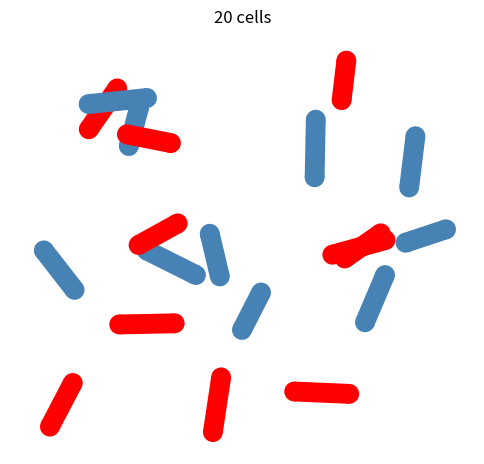
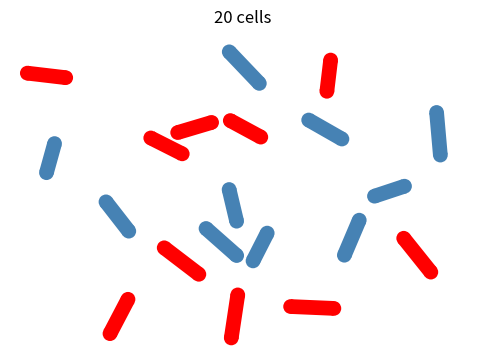
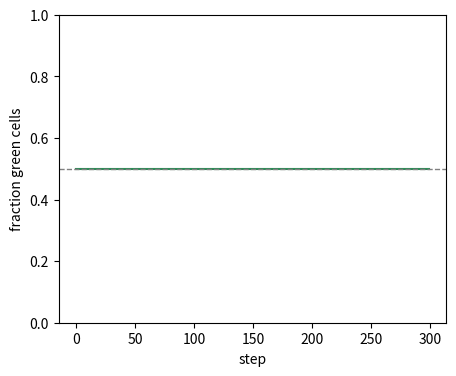

Python code for these plots, in order:
import random
import math
import matplotlib
matplotlib.use("Agg")
import matplotlib.pyplot as plt
from matplotlib.patches import Circle, Polygon


DIAMETER = 1.0         
G = 1.0                 
diffradius = 10.0
growthfact = 2.0
KAPPA = 0.333           
INTERACTION_STRENGTH = 1800.0  
DT = 0.01               
Color = {0:'red', 1:'steelblue'}
tmax = 0.1
nnorm = 20.0

interactions = {
    'neutral': (0.0,0.0),
    'commensalism':(-10,0),
    'amensalism': (10,0.0),
    'mutualism':(-10,-10),
    'competition': (10,10),
    'parasitism':(-10,10)
    }

def division_len():
    l = random.gauss(4.0, 0.3)
    return min(max(l, 3.1), 4.9)

def part_init(n, box_size):
    cells = []
    for i in range(n):
        x = random.uniform(0, box_size)
        y = random.uniform(0, box_size)
        angle = random.uniform(0, 2 * math.pi)
        length = random.uniform(2.0, 3.0)
        species = i % 2
        cells.append([x, y, angle, length, division_len(), species])
    return cells

def capsule(ax, cell, alpha=1):
    x, y, angle, length, species = cell[0], cell[1], cell[2], cell[3], cell[5]
    color = Color[species]
    r = DIAMETER / 2.0
    half = length / 2.0
    dirx, diry = math.cos(angle), math.sin(angle)
    perp_x, perp_y = -diry, dirx

    p1 = (x - half * dirx + r * perp_x, y - half * diry + r * perp_y)
    p2 = (x + half * dirx + r * perp_x, y + half * diry + r * perp_y)
    p3 = (x + half * dirx - r * perp_x, y + half * diry - r * perp_y)
    p4 = (x - half * dirx - r * perp_x, y - half * diry - r * perp_y)
    ax.add_patch(Polygon([p1, p2, p3, p4], closed=True, color=color, alpha=alpha, linewidth=0))

    ax.add_patch(Circle((x - half * dirx, y - half * diry), r, color=color, alpha=alpha, linewidth=0))
    ax.add_patch(Circle((x + half * dirx, y + half * diry), r, color=color, alpha=alpha, linewidth=0))


def distance(p1, p2):
    dx2 = (p1[0] - p2[0])**2
    dy2 = (p1[1] - p2[1])**2
    return math.sqrt(dx2 + dy2)


def find_pairs(particles, max_dist):
    pair = []
    n = len(particles)
    for i in range(n):
        for j in range(i + 1, n):
            if distance(particles[i], particles[j]) < max_dist:
                pair.append((i, j))
    return pair

def endpoints(cell):
    x, y, angle, length = cell[0], cell[1], cell[2], cell[3]
    half = length / 2.0
    dx = math.cos(angle) * half
    dy = math.sin(angle) * half
    return (x - dx, y - dy), (x + dx, y + dy)

def cell_area(cell):
    length = cell[3]
    r = DIAMETER / 2.0
    return DIAMETER * length + math.pi * r ** 2

def closest(p1, q1, p2, q2, eps=1e-9):
    p1x, p1y = p1
    q1x, q1y = q1
    p2x, p2y = p2
    q2x, q2y = q2

    d1x, d1y = q1x - p1x, q1y - p1y
    d2x, d2y = q2x - p2x, q2y - p2y
    rx, ry = p1x - p2x, p1y - p2y

    a = d1x * d1x + d1y * d1y
    e = d2x * d2x + d2y * d2y
    f = d2x * rx + d2y * ry

    if a <= eps and e <= eps:
        return (p1x, p1y), (p2x, p2y), math.hypot(p1x - p2x, p1y - p2y)

    if a <= eps:
        s = 0.0
        t = min(max(f / e, 0.0), 1.0)
    else:
        c = d1x * rx + d1y * ry
        if e <= eps:
            t = 0.0
            s = min(max(-c / a, 0.0), 1.0)
        else:
            b = d1x * d2x + d1y * d2y
            denom = a * e - b * b
            s = min(max((b * f - c * e) / denom, 0.0), 1.0) if denom > eps else 0.0
            t = (b * s + f) / e
            if t < 0.0:
                t = 0.0
                s = min(max(-c / a, 0.0), 1.0)
            elif t > 1.0:
                t = 1.0
                s = min(max((b - c) / a, 0.0), 1.0)

    c1x, c1y = p1x + d1x * s, p1y + d1y * s
    c2x, c2y = p2x + d2x * t, p2y + d2y * t
    return (c1x, c1y), (c2x, c2y), math.hypot(c1x - c2x, c1y - c2y)


def others(cells,radius):
    centers = [[c[0],c[1]] for c in cells]
    pairs = find_pairs(centers, radius)
    counts = [0]*len(cells)
    for i, j in pairs:
        if cells[i][5] != cells[j][5]:
            counts[i] += 1
            counts[j] += 1
    return counts
            
def force(cells):
    n = len(cells)
    forces = [[0.0, 0.0] for _ in range(n)]
    torques = [0.0 for _ in range(n)]
    centers = [[cell[0], cell[1]] for cell in cells]
    max_len = max((cell[3] for cell in cells), default=0.0)
    broad_dist = max_len + DIAMETER
    candidate_pairs = find_pairs(centers, broad_dist)

    contacts = []
    for (i, j) in candidate_pairs:
        a0, a1 = endpoints(cells[i])
        b0, b1 = endpoints(cells[j])
        pa, pb, dist = closest(a0, a1, b0, b1)

        h = DIAMETER - dist
        if h <= 0:
            continue
        contacts.append((i, j))

        sepx, sepy = pa[0] - pb[0], pa[1] - pb[1]
        norm = math.hypot(sepx, sepy)
        if norm < 1e-9:
            sepx, sepy = random.uniform(-1, 1), random.uniform(-1, 1)
            norm = math.hypot(sepx, sepy)
        dirx, diry = sepx / norm, sepy / norm

        mag = INTERACTION_STRENGTH * (h ** 1.5)
        li, lj = cells[i][3], cells[j][3]
        fi, fj = mag / li, mag / lj

        forces[i][0] += fi * dirx
        forces[i][1] += fi * diry
        forces[j][0] -= fj * dirx
        forces[j][1] -= fj * diry
        lever_ix, lever_iy = pa[0] - cells[i][0], pa[1] - cells[i][1]
        lever_jx, lever_jy = pb[0] - cells[j][0], pb[1] - cells[j][1]
        torques[i] += (12 * fi / li ** 2) * (lever_ix * diry - lever_iy * dirx)
        torques[j] += (12 * fj / lj ** 2) * (lever_jx * (-diry) - lever_jy * (-dirx))

    return forces, torques, contacts


def integrate(cells, forces, torques, dt):
    for i, cell in enumerate(cells):
        cell[0] += forces[i][0] * dt
        cell[1] += forces[i][1] * dt
        cell[2] += torques[i] * dt

def grow_cells(cells, dt, xi1 = 0.0, xi2 = 0.0, n_nutrient=1.0):
    othercn = others(cells, diffradius)
    for i, cell in enumerate(cells):
        area = cell_area(cell)
        basedl = G * area * n_nutrient / (KAPPA + n_nutrient) * dt
        xi = xi1 if cell[5] == 0 else xi2
        T = min((othercn[i]/nnorm), tmax)
        factor = min(max(1 - xi*T,0.0),growthfact)
        cell[3] += basedl*factor*dt

def divide_cells(cells):
    survivors = []
    new_cells = []

    for cell in cells:
        x, y, angle, length, div_len, species = cell
        if length < div_len:
            survivors.append(cell)
            continue

        frac = random.uniform(0.4, 0.6)
        l1 = length * frac
        l2 = length - l1

        dirx, diry = math.cos(angle), math.sin(angle)
        offset1 = length / 2.0 - l1 / 2.0
        offset2 = length / 2.0 - l2 / 2.0

        daughter1 = [x - offset1 * dirx, y - offset1 * diry, angle, l1, division_len(), species]
        daughter2 = [x + offset2 * dirx, y + offset2 * diry, angle, l2, division_len(), species]
        new_cells.append(daughter1)
        new_cells.append(daughter2)

    return survivors + new_cells


def plot_history(history, filename="fraction_green_history.png"):
    fig, ax = plt.subplots(figsize=(5, 4))
    ax.plot(history, color="seagreen")
    ax.axhline(0.5, color="gray", linestyle="--", linewidth=1)
    ax.set_xlabel("step")
    ax.set_ylabel("fraction green cells")
    ax.set_ylim(0, 1)
    fig.savefig(filename, dpi=150, bbox_inches="tight")
    plt.close(fig)
    print("Saved visualization to", filename)


def run_sim(n_particles=20, box_size=20, n_steps=300, interaction_type="control"):
    cells = part_init(n_particles, box_size)
    plotting(cells, filename="initial_state.png")

    xi1, xi2 = interactions[interaction_type]
    history = []

    for step in range(n_steps):
        forces, torques, contacts = force(cells)
        integrate(cells, forces, torques, DT)
        grow_cells(cells, DT, xi1, xi2)
        cells = divide_cells(cells)

        n_green = sum(1 for c in cells if c[5] == 1)
        history.append(n_green / len(cells) if cells else 0.0)

        if step % 10 == 0:
            print(f"  step {step:3d}: {len(cells)} cells, {len(contacts)} in contact")

    print()
    return cells, contacts, history

def plotting(cells, filename="savedsim.png"):
    fig, ax = plt.subplots(figsize=(6, 6))

    for cell in cells:
        capsule(ax, cell)

    if cells:
        xs = [c[0] for c in cells]
        ys = [c[1] for c in cells]
        max_len = max(c[3] for c in cells)
        pad = max_len / 2.0 + DIAMETER
        ax.set_xlim(min(xs) - pad, max(xs) + pad)
        ax.set_ylim(min(ys) - pad, max(ys) + pad)
    
    #plt.grid(True, 'minor', 'both')
    ax.set_aspect("equal")
    ax.set_title(f"{len(cells)} cells")
    ax.axis("off")
    #plt.grid(True, 'minor', 'both')
    fig.savefig(filename, dpi=150, bbox_inches="tight")
    plt.close(fig)
    print("Saved visualization to", filename)

if __name__ == "__main__":
    cells, contacts, history = run_sim(interaction_type="parasitism")
    plotting(cells)
    plot_history(history)
